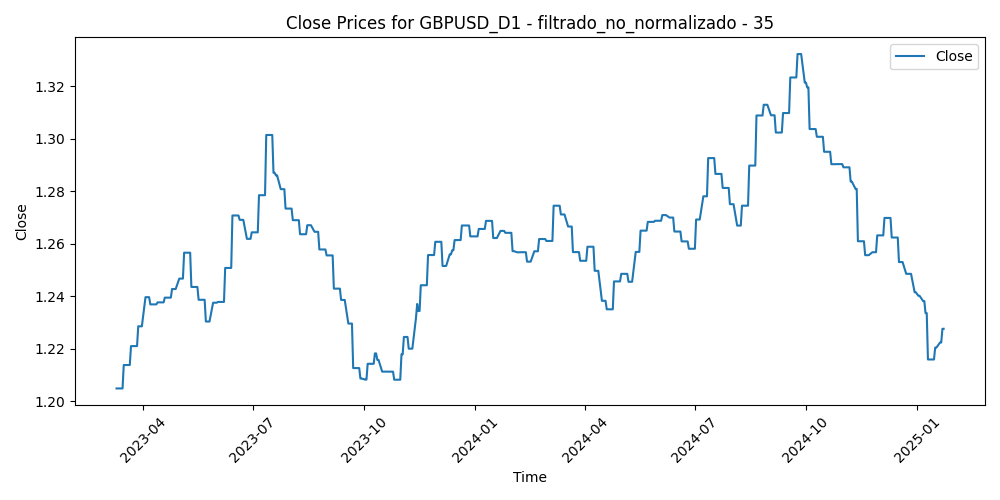

Values plotted in this chart, from the file beside it:
Time, Close, Volume, diferencia_media_35
2023-03-10, 1.205, 116969, 0.007832
2023-03-13, 1.205, 146346, -0.007827
2023-03-14, 1.205, 122759, -0.005954
2023-03-15, 1.205, 130581, 0.003466
2023-03-16, 1.214, 119158, -0.003003
2023-03-17, 1.214, 96976, -0.01029
2023-03-20, 1.214, 99040, -0.02067
2023-03-21, 1.214, 65452, -0.0148
2023-03-22, 1.221, 78503, -0.0202
2023-03-23, 1.221, 91312, -0.02186
2023-03-24, 1.221, 85166, -0.01563
2023-03-27, 1.221, 70945, -0.02069
2023-03-28, 1.228, 63738, -0.02513
2023-03-29, 1.228, 70538, -0.02195
2023-03-30, 1.228, 69814, -0.02849
2023-03-31, 1.228, 70027, -0.02173
2023-04-03, 1.24, 73419, -0.02982
2023-04-04, 1.24, 73077, -0.03713
2023-04-05, 1.24, 67535, -0.03202
2023-04-06, 1.24, 53260, -0.02842
2023-04-07, 1.237, 36466, -0.02516
2023-04-10, 1.237, 49304, -0.02079
2023-04-11, 1.237, 61007, -0.0242
2023-04-12, 1.237, 65011, -0.02876
2023-04-13, 1.238, 63072, -0.03126
2023-04-14, 1.238, 66777, -0.01897
2023-04-17, 1.238, 61647, -0.01439
2023-04-18, 1.238, 56860, -0.01802
2023-04-19, 1.239, 61319, -0.01832
2023-04-20, 1.239, 60504, -0.01727
2023-04-21, 1.239, 59361, -0.01599
2023-04-24, 1.239, 62262, -0.01911
2023-04-25, 1.243, 58942, -0.009851
2023-04-26, 1.243, 70991, -0.01381
2023-04-27, 1.243, 67857, -0.01519
2023-04-28, 1.243, 79171, -0.0205
2023-05-01, 1.247, 56446, -0.01253
2023-05-02, 1.247, 68876, -0.008853
2023-05-03, 1.247, 70340, -0.01719
2023-05-04, 1.247, 83025, -0.01656
2023-05-05, 1.257, 61539, -0.02112
2023-05-08, 1.257, 47149, -0.01894
2023-05-09, 1.257, 54537, -0.01798
2023-05-10, 1.257, 55386, -0.01736
2023-05-11, 1.243, 65463, -0.005451
2023-05-12, 1.243, 54111, 0.001583
2023-05-15, 1.243, 45210, -0.005731
2023-05-16, 1.243, 54680, -0.001037
2023-05-17, 1.239, 56076, -0.0007077
2023-05-18, 1.239, 54531, 0.007208
2023-05-19, 1.239, 63536, 0.003743
2023-05-22, 1.239, 57240, 0.004737
2023-05-23, 1.23, 62658, 0.006722
2023-05-24, 1.23, 67919, 0.01144
2023-05-25, 1.23, 63050, 0.01538
2023-05-26, 1.23, 60702, 0.01279
2023-05-29, 1.237, 29518, 0.01186
2023-05-30, 1.237, 61835, 0.006032
2023-05-31, 1.237, 65444, 0.00303
2023-06-01, 1.237, 63095, -0.005481
... 426 more rows
